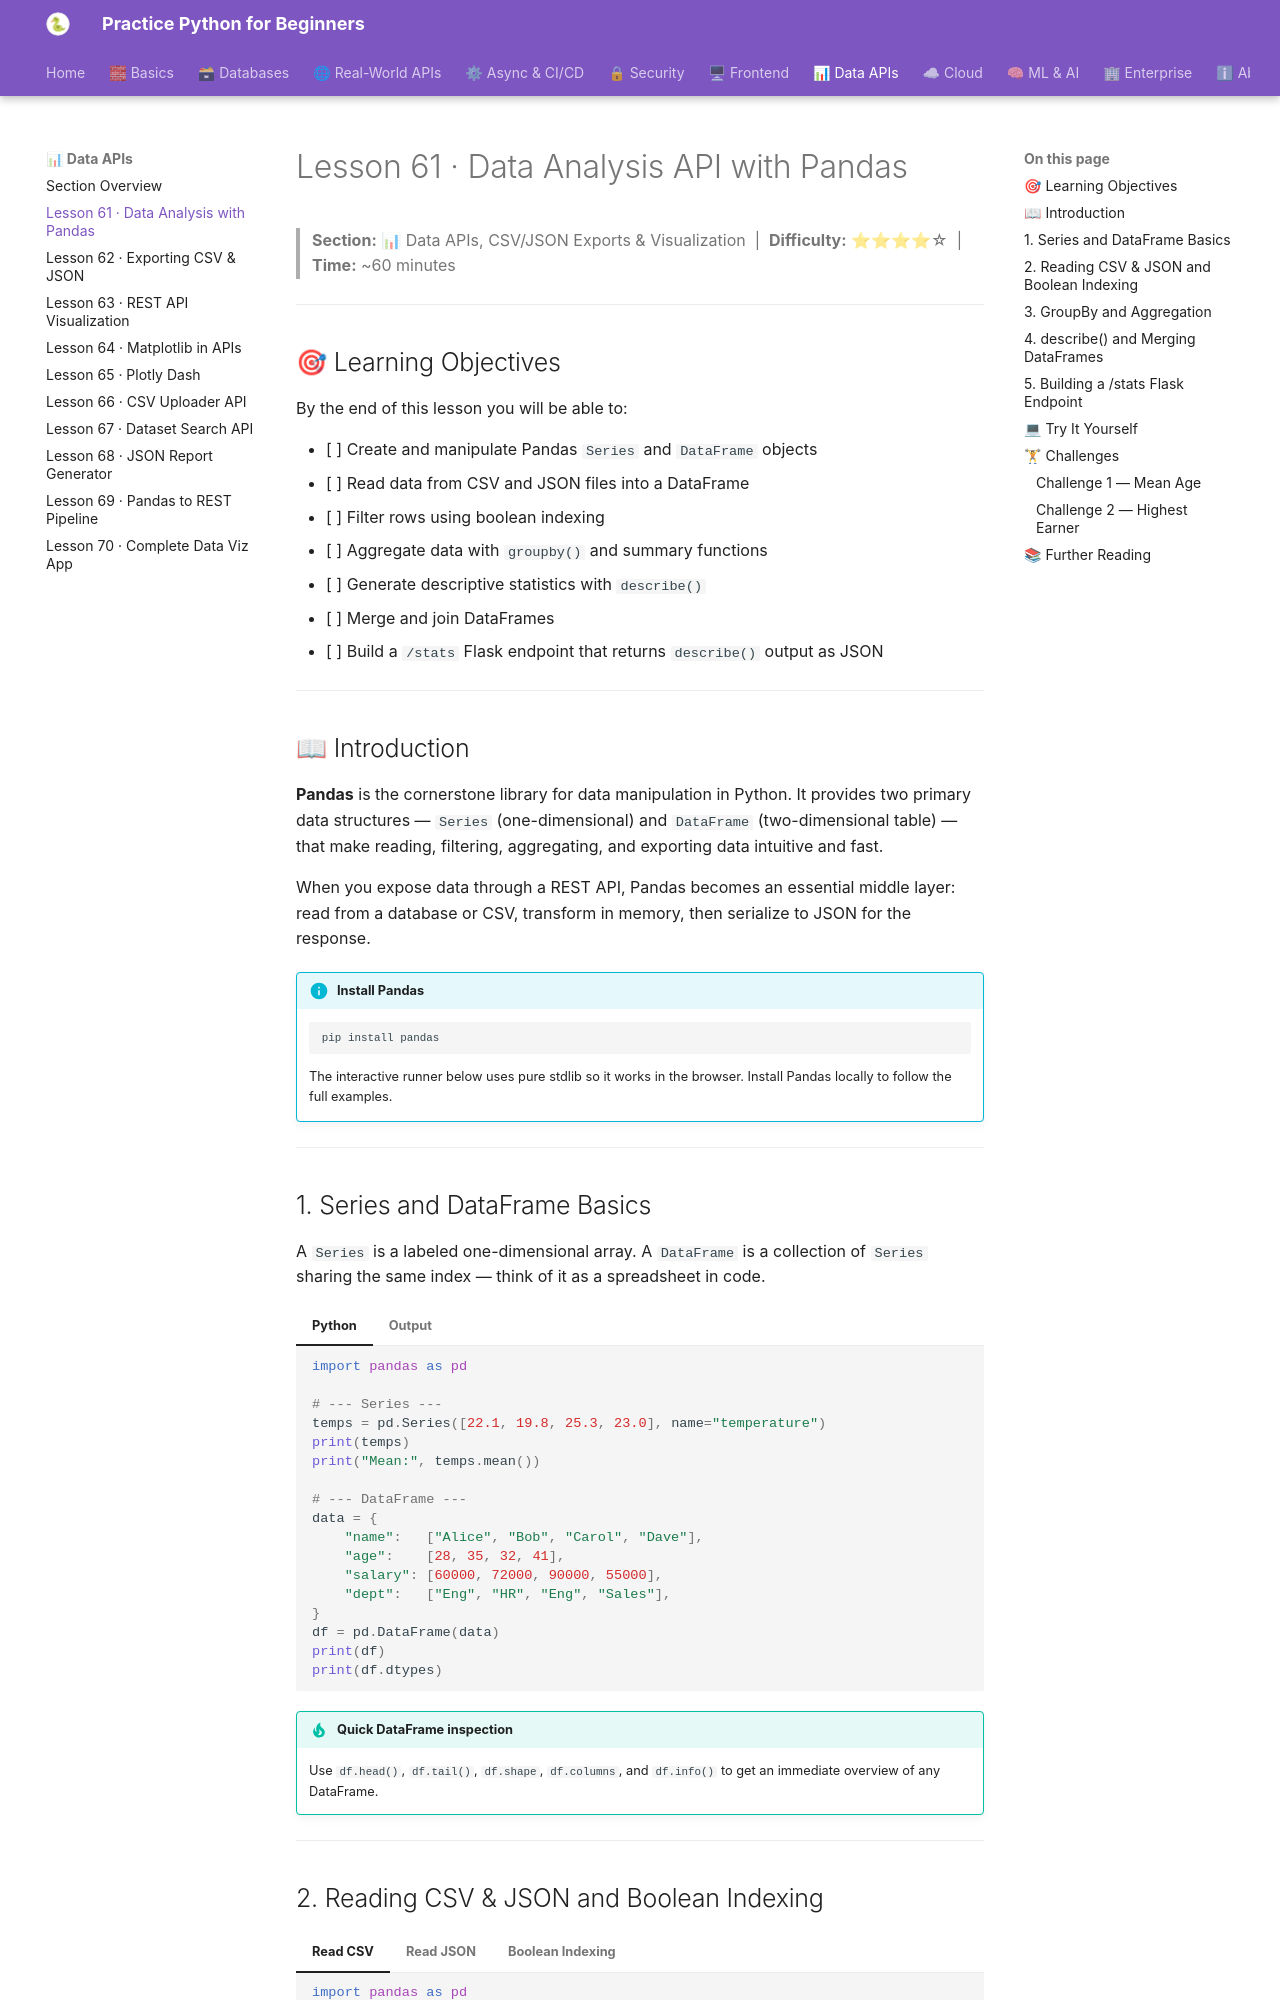

repository: practice-python-for-beginners/practice-python-for-beginners.github.io · page: 07-data-apis/61-data-analysis-pandas/index.html · generator: mkdocs

---
title: "Lesson 61 · Data Analysis API with Pandas"
description: "Master Pandas Series and DataFrame, read CSV/JSON, filter with boolean indexing, use groupby and aggregation, describe() for summary stats, merge/join, and build a /stats endpoint that returns DataFrame.describe() as JSON."
---

# Lesson 61 · Data Analysis API with Pandas

> **Section:** 📊 Data APIs, CSV/JSON Exports & Visualization &nbsp;|&nbsp; **Difficulty:** ⭐⭐⭐⭐☆ &nbsp;|&nbsp; **Time:** ~60 minutes

---

## 🎯 Learning Objectives

By the end of this lesson you will be able to:

- [ ] Create and manipulate Pandas `Series` and `DataFrame` objects
- [ ] Read data from CSV and JSON files into a DataFrame
- [ ] Filter rows using boolean indexing
- [ ] Aggregate data with `groupby()` and summary functions
- [ ] Generate descriptive statistics with `describe()`
- [ ] Merge and join DataFrames
- [ ] Build a `/stats` Flask endpoint that returns `describe()` output as JSON

---

## 📖 Introduction

**Pandas** is the cornerstone library for data manipulation in Python. It provides two primary data structures — `Series` (one-dimensional) and `DataFrame` (two-dimensional table) — that make reading, filtering, aggregating, and exporting data intuitive and fast.

When you expose data through a REST API, Pandas becomes an essential middle layer: read from a database or CSV, transform in memory, then serialize to JSON for the response.

!!! info "Install Pandas"
    ```bash
    pip install pandas
    ```
    The interactive runner below uses pure stdlib so it works in the browser. Install Pandas locally to follow the full examples.

---

## 1. Series and DataFrame Basics

A `Series` is a labeled one-dimensional array. A `DataFrame` is a collection of `Series` sharing the same index — think of it as a spreadsheet in code.

=== "Python"
    ```python
    import pandas as pd

    # --- Series ---
    temps = pd.Series([22.1, 19.8, 25.3, 23.0], name="temperature")
    print(temps)
    print("Mean:", temps.mean())

    # --- DataFrame ---
    data = {
        "name":   ["Alice", "Bob", "Carol", "Dave"],
        "age":    [28, 35, 32, 41],
        "salary": [60000, 72000, 90000, 55000],
        "dept":   ["Eng", "HR", "Eng", "Sales"],
    }
    df = pd.DataFrame(data)
    print(df)
    print(df.dtypes)
    ```
=== "Output"
    ```
    0    22.1
    1    19.8
    2    25.3
    3    23.0
    Name: temperature, dtype: float64
    Mean: 22.55

       name  age  salary   dept
    0  Alice   28   60000    Eng
    1    Bob   35   72000     HR
    2  Carol   32   90000    Eng
    3   Dave   41   55000  Sales

    name      object
    age        int64
    salary     int64
    dept      object
    dtype: object
    ```

!!! tip "Quick DataFrame inspection"
    Use `df.head()`, `df.tail()`, `df.shape`, `df.columns`, and `df.info()` to get an immediate overview of any DataFrame.

---
